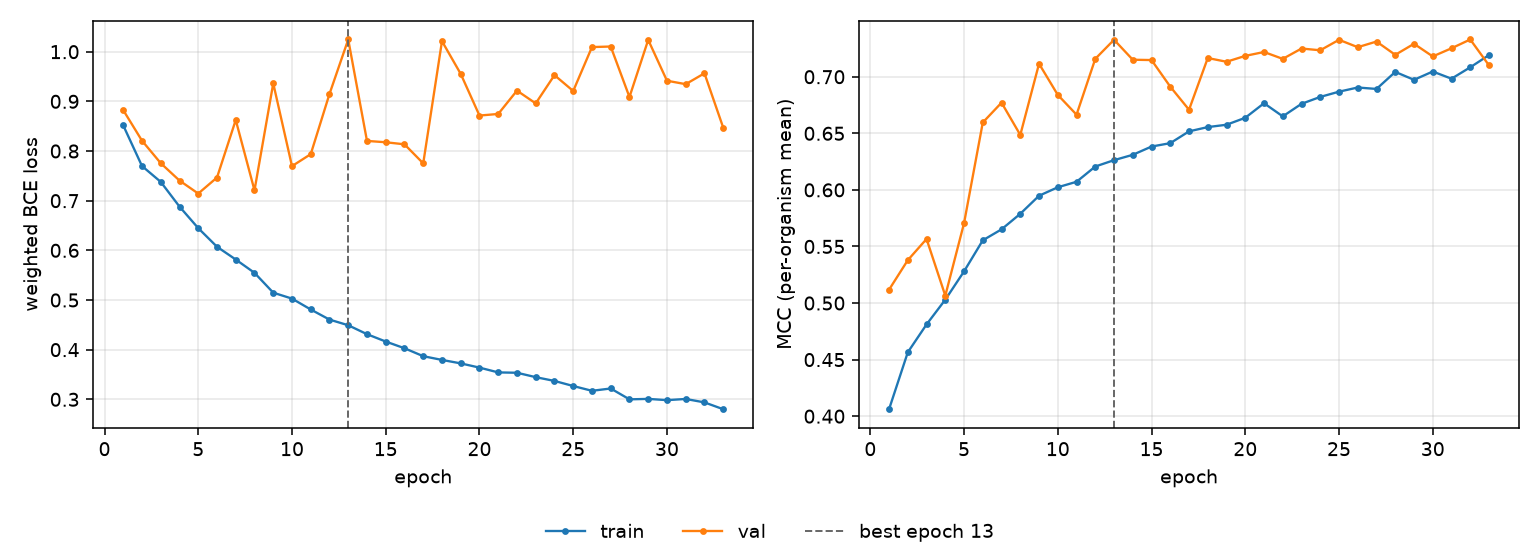

The table this chart was drawn from, first rows:
epoch, tr_loss, vl_loss, tr_mcc, vl_mcc, is_best
1, 0.8515, 0.8823, 0.4062, 0.5118, False
2, 0.7698, 0.8208, 0.4565, 0.5379, False
3, 0.7378, 0.7755, 0.4811, 0.5566, False
4, 0.6881, 0.7405, 0.503, 0.5065, False
5, 0.6447, 0.7144, 0.528, 0.5706, False
6, 0.6072, 0.7466, 0.5554, 0.6596, False
7, 0.5815, 0.8625, 0.5651, 0.6771, False
8, 0.5547, 0.7208, 0.5789, 0.6486, False
9, 0.5148, 0.9363, 0.5948, 0.7115, False
10, 0.5028, 0.7696, 0.6023, 0.684, False
11, 0.4809, 0.7937, 0.6072, 0.6665, False
12, 0.4605, 0.9149, 0.6207, 0.7158, False
13, 0.4491, 1.025, 0.6263, 0.7327, True
14, 0.4312, 0.8204, 0.631, 0.715, False
15, 0.4164, 0.8177, 0.6383, 0.7147, False
16, 0.4028, 0.8135, 0.6413, 0.6912, False
17, 0.3869, 0.7751, 0.6517, 0.6708, False
18, 0.3793, 1.021, 0.6555, 0.7165, False
19, 0.3724, 0.9553, 0.6576, 0.7132, False
20, 0.3638, 0.8714, 0.6637, 0.7184, False
21, 0.3542, 0.8747, 0.6766, 0.7219, False
22, 0.3535, 0.9216, 0.665, 0.7158, False
23, 0.3446, 0.8959, 0.6761, 0.7249, False
24, 0.337, 0.9528, 0.6822, 0.7234, False
25, 0.3268, 0.9209, 0.6868, 0.7326, False
26, 0.3172, 1.009, 0.6905, 0.7261, False
27, 0.3218, 1.01, 0.6892, 0.7311, False
28, 0.3, 0.9088, 0.7043, 0.7194, False
29, 0.3009, 1.024, 0.6973, 0.7291, False
30, 0.2983, 0.9416, 0.7046, 0.7179, False
31, 0.3007, 0.9346, 0.6983, 0.7251, False
32, 0.2938, 0.9565, 0.7083, 0.7329, False
33, 0.2801, 0.8472, 0.7191, 0.71, False
